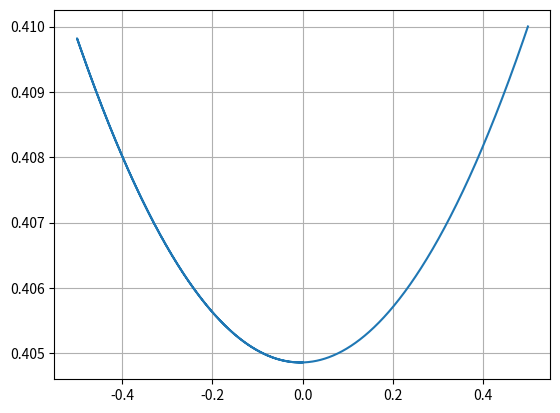

Here is the Python script that generated this plot:
import matplotlib.pyplot as plt
import numpy as np

a = -0.5
b = 0.5

dx = 0.01

x0 = 0
y0 = 0.4


def f(x, y):
    return (2 * x**2) + (3 * y**2)


def rungeKutta(x0, y0, f):
    k1 = f(x0, y0)
    k2 = f(x0 + dx * 1/3, y0 + 1/3 * dx * k1)
    k3 = f(x0 + dx * 2/3, y0 - 1/3 * dx * k1 + dx *k2)
    k4 = f(x0 + dx, y0 + dx * k1 - dx * k2 + dx * k3)
    y0 = y0 + dx * (1/8 * k1 + 3/8 * k2 + 3/8 * k3 + 1/8 * k4)
    return x0, y0


def main(f, rungeKutta, x0 = 0, y0 = 0.4, a = -0.5, b = 0.5, dx = 0.001):
    solve = (0,)
    x = []
    y = []

    while (x0) >= a:
        solve = rungeKutta(x0, y0, f)
        print(solve)
        x.append(solve[0])
        y.append(solve[1])
        x0 -= dx


    while (x0) <= b:
        solve = rungeKutta(x0, y0, f)
        print(solve)
        x.append(solve[0])
        y.append(solve[1])
        x0 += dx

    plt.plot(np.array(x), np.array(y)) 
    plt.grid()
    plt.show()

#print(rungeKutta(x0, y0, f))
main(f, rungeKutta)